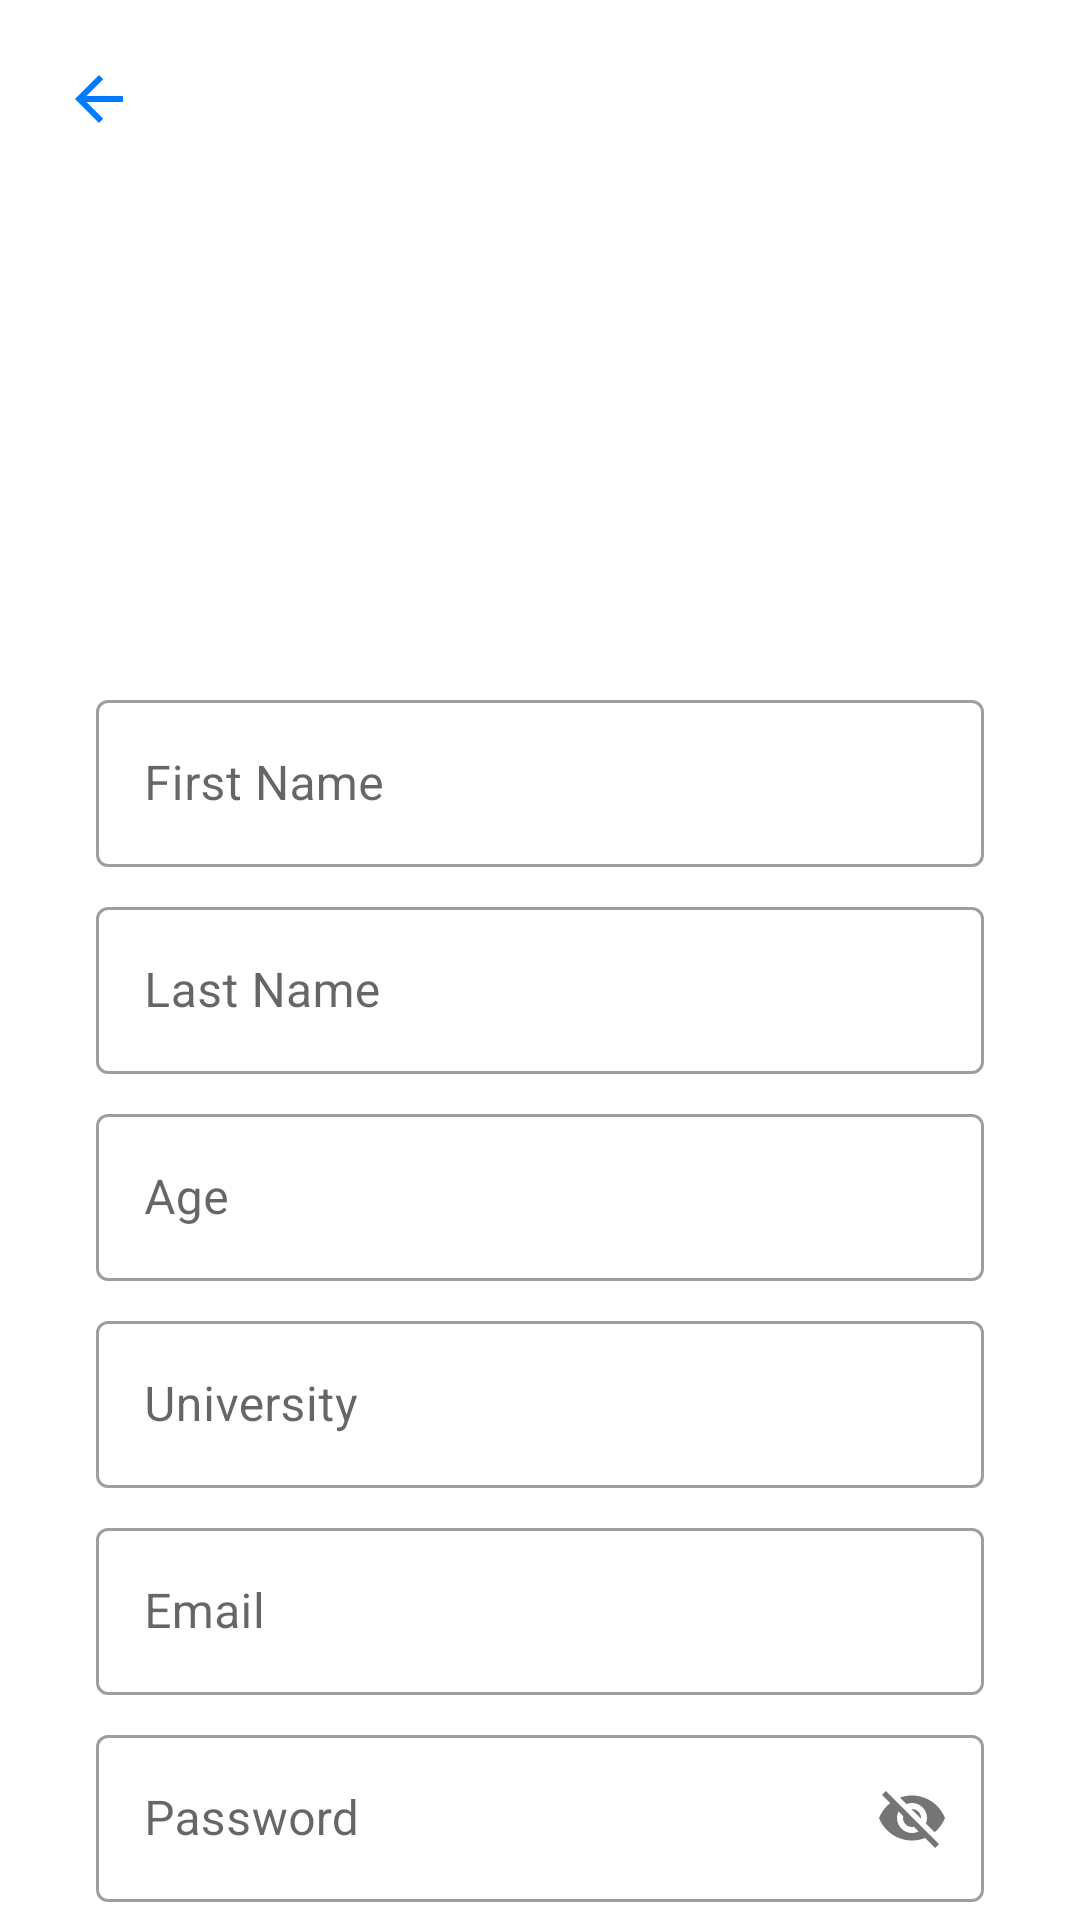

Write the Android layout XML for this screen, with the resource values it uses.
<!-- AndroidManifest.xml: application theme Theme.StuToDo_App -->
<!-- res/layout/activity_sign_up.xml -->
<?xml version="1.0" encoding="utf-8"?>
<androidx.constraintlayout.widget.ConstraintLayout
    xmlns:android="http://schemas.android.com/apk/res/android"
    xmlns:app="http://schemas.android.com/apk/res-auto"
    xmlns:tools="http://schemas.android.com/tools"
    android:layout_width="match_parent"
    android:layout_height="match_parent"
    tools:context=".signup.SignUpActivity">

    <ImageView
        android:id="@+id/profileImageView"
        android:layout_width="180dp"
        android:layout_height="180dp"
        android:layout_marginTop="16dp"
        android:onClick="profileImageClicked"
        android:src="@drawable/ic_baseline_person_24"
        app:layout_constraintEnd_toEndOf="parent"
        app:layout_constraintStart_toStartOf="parent"
        app:layout_constraintTop_toTopOf="parent" />

    <ImageButton
        android:id="@+id/backButton"
        android:layout_width="50dp"
        android:layout_height="50dp"
        app:layout_constraintTop_toTopOf="parent"
        app:layout_constraintStart_toStartOf="parent"
        android:layout_marginStart="8dp"
        android:layout_marginTop="8dp"
        android:src="@drawable/ic_baseline_arrow_back_24"
        android:background="@color/white"/>

    <LinearLayout
        android:layout_width="match_parent"
        android:layout_height="wrap_content"
        app:layout_constraintTop_toBottomOf="@id/profileImageView"
        app:layout_constraintStart_toStartOf="parent"
        app:layout_constraintEnd_toEndOf="parent"
        android:layout_margin="32dp"
        android:orientation="vertical">

        <com.google.android.material.textfield.TextInputLayout
            android:id="@+id/firstName_textInputLayout"
            android:layout_width="match_parent"
            android:layout_height="wrap_content"
            style="@style/Widget.MaterialComponents.TextInputLayout.OutlinedBox">

            <com.google.android.material.textfield.TextInputEditText
                android:id="@+id/firstName_editText"
                android:layout_width="match_parent"
                android:layout_height="wrap_content"
                app:layout_constraintStart_toStartOf="parent"
                app:layout_constraintEnd_toEndOf="parent"
                android:hint="@string/name_hint"
                android:singleLine="true"/>

        </com.google.android.material.textfield.TextInputLayout>

        <com.google.android.material.textfield.TextInputLayout
            android:id="@+id/lastName_textInputLayout"
            android:layout_width="match_parent"
            android:layout_height="wrap_content"
            style="@style/Widget.MaterialComponents.TextInputLayout.OutlinedBox"
            android:layout_marginTop="8dp">

            <com.google.android.material.textfield.TextInputEditText
                android:id="@+id/lastName_editText"
                android:layout_width="match_parent"
                android:layout_height="wrap_content"
                app:layout_constraintStart_toStartOf="parent"
                app:layout_constraintEnd_toEndOf="parent"
                android:hint="@string/lastName_hint"
                android:singleLine="true"/>

        </com.google.android.material.textfield.TextInputLayout>

        <com.google.android.material.textfield.TextInputLayout
            android:id="@+id/age_textInputLayout"
            android:layout_width="match_parent"
            android:layout_height="wrap_content"
            style="@style/Widget.MaterialComponents.TextInputLayout.OutlinedBox"
            android:layout_marginTop="8dp">

            <com.google.android.material.textfield.TextInputEditText
                android:id="@+id/age_editText"
                android:layout_width="match_parent"
                android:layout_height="wrap_content"
                app:layout_constraintStart_toStartOf="parent"
                app:layout_constraintEnd_toEndOf="parent"
                android:hint="@string/age_hint"
                android:inputType="number"
                android:singleLine="true"/>

        </com.google.android.material.textfield.TextInputLayout>

        <com.google.android.material.textfield.TextInputLayout
            android:id="@+id/university_textInputLayout"
            android:layout_width="match_parent"
            android:layout_height="wrap_content"
            style="@style/Widget.MaterialComponents.TextInputLayout.OutlinedBox"
            android:layout_marginTop="8dp">

            <com.google.android.material.textfield.TextInputEditText
                android:id="@+id/university_editText"
                android:layout_width="match_parent"
                android:layout_height="wrap_content"
                app:layout_constraintStart_toStartOf="parent"
                app:layout_constraintEnd_toEndOf="parent"
                android:hint="@string/university_hint"
                android:singleLine="true"/>

        </com.google.android.material.textfield.TextInputLayout>

        <com.google.android.material.textfield.TextInputLayout
            android:id="@+id/register_email_textInputLayout"
            android:layout_width="match_parent"
            android:layout_height="wrap_content"
            style="@style/Widget.MaterialComponents.TextInputLayout.OutlinedBox"
            android:layout_marginTop="8dp">

            <com.google.android.material.textfield.TextInputEditText
                android:id="@+id/register_email_editText"
                android:layout_width="match_parent"
                android:layout_height="wrap_content"
                app:layout_constraintStart_toStartOf="parent"
                app:layout_constraintEnd_toEndOf="parent"
                android:hint="@string/email_hint"
                android:inputType="textEmailAddress"
                android:singleLine="true"/>

        </com.google.android.material.textfield.TextInputLayout>

        <com.google.android.material.textfield.TextInputLayout
            android:id="@+id/register_password_textInputLayout"
            android:layout_width="match_parent"
            android:layout_height="wrap_content"
            style="@style/Widget.MaterialComponents.TextInputLayout.OutlinedBox"
            android:layout_marginTop="8dp"
            app:passwordToggleEnabled="true">

            <com.google.android.material.textfield.TextInputEditText
                android:id="@+id/register_password_editText"
                android:layout_width="match_parent"
                android:layout_height="wrap_content"
                app:layout_constraintStart_toStartOf="parent"
                app:layout_constraintEnd_toEndOf="parent"
                android:hint="@string/password_hint"
                android:singleLine="true"/>

        </com.google.android.material.textfield.TextInputLayout>

        <com.google.android.material.button.MaterialButton
            android:id="@+id/register_SignupButton"
            android:layout_width="240dp"
            android:layout_height="wrap_content"
            android:layout_marginTop="16dp"
            android:paddingStart="32dp"
            android:paddingEnd="32dp"
            android:text="@string/signup_buttonText"
            android:layout_gravity="center"
            android:backgroundTint="@color/orange"/>

    </LinearLayout>

</androidx.constraintlayout.widget.ConstraintLayout>
<!-- resources referenced by this layout -->
<resources>
  <color name="orange">#FF9500</color>
  <color name="white">#FFFFFFFF</color>
  <!-- drawable ic_baseline_arrow_back_24 (drawable) -->
  <vector android:autoMirrored="true" android:height="24dp"
      android:tint="#007AFF" android:viewportHeight="24"
      android:viewportWidth="24" android:width="24dp" xmlns:android="http://schemas.android.com/apk/res/android">
      <path android:fillColor="@android:color/white" android:pathData="M20,11H7.83l5.59,-5.59L12,4l-8,8 8,8 1.41,-1.41L7.83,13H20v-2z"/>
  </vector>
  <string name="age_hint">Age</string>
  <string name="email_hint">Email</string>
  <string name="lastName_hint">Last Name</string>
  <string name="name_hint">First Name</string>
  <string name="password_hint">Password</string>
  <string name="signup_buttonText">Sign Up</string>
  <string name="university_hint">University</string>
  <style name="Theme.StuToDo_App" parent="Theme.MaterialComponents.DayNight.NoActionBar">
          
          <item name="colorPrimary">@color/tealish</item>
          <item name="colorPrimaryVariant">@color/blue</item>
          <item name="colorOnPrimary">@color/white</item>
          
          <item name="colorSecondary">@color/teal_200</item>
          <item name="colorSecondaryVariant">@color/teal_700</item>
          <item name="colorOnSecondary">@color/black</item>
          
          <item name="android:statusBarColor" tools:targetApi="l">?attr/colorPrimaryVariant</item>
          
      </style>
  <color name="tealish">#59AABF</color>
  <color name="blue">#007AFF</color>
  <color name="teal_200">#FF03DAC5</color>
  <color name="teal_700">#FF018786</color>
  <color name="black">#FF000000</color>
</resources>
